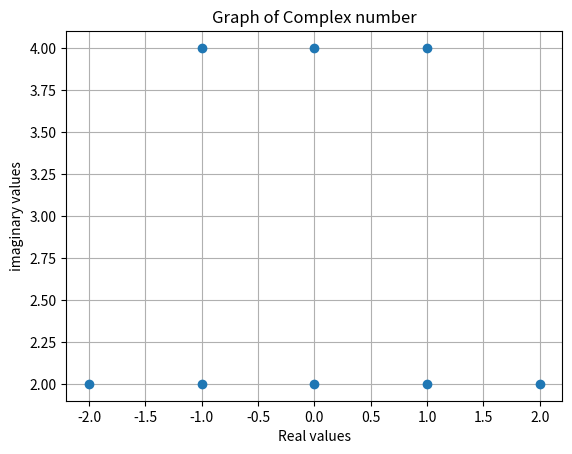

Write the Python code that produced this figure.
import numpy as np
from matplotlib import pyplot as plt
l =([-2+2j,-1+2j,0+2j,1+2j,2+2j,-1+4j,0+4j,1+4j])
x = [x.real for x in l]
y = [y.imag for y in l]
plt.plot(x,y,'o')
plt.xlabel('Real values')
plt.ylabel('imaginary values')
plt.title('Graph of Complex number')
plt.grid(True)
plt.show()